Run: headless pygame with SDL's dummy video driver; simulated clock (each Clock.tick advances the game by its frame time, no real sleeping); random seed 0; keys injected as events and as key.get_pressed() state; no mouse input.
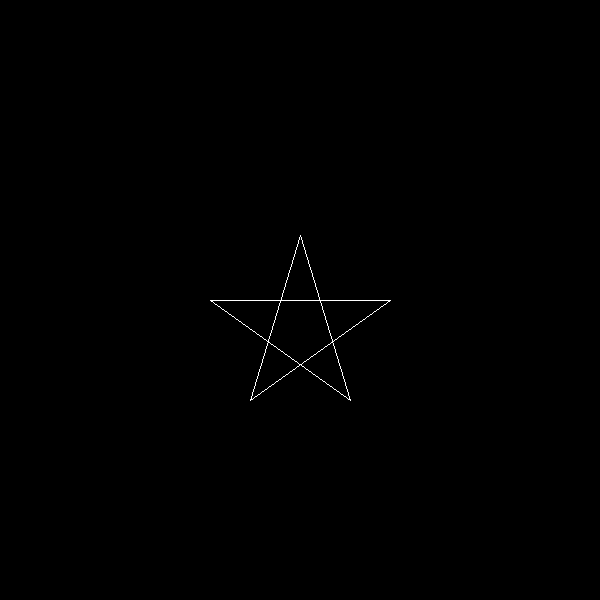
Frame 1 of 4 · flips 1–60 · no input
Frame 2 of 4 · flips 61–180 · tapped SPACE, RETURN · held RIGHT (→), D · screen unchanged from frame 1, image omitted
Frame 3 of 4 · flips 181–300 · held DOWN (↓), S · screen unchanged from frame 2, image omitted
Frame 4 of 4 · flips 301–420 · held LEFT (←), A, UP (↑), W · screen unchanged from frame 3, image omitted

The pygame program that drew these frames:

import pygame
pygame.init()

screen = pygame.display.set_mode((600, 600))
pygame.display.set_caption('Shapes!!')

coordinates = [(210, 300), (390, 300), (250, 400), (300, 235), (350, 400)]

while True:
    for event in pygame.event.get():
        if event.type == pygame.QUIT:
            quit()

    screen.fill((0, 0, 0))

    for i, j in enumerate(coordinates):
        pygame.draw.line(screen, (255, 255, 255), j, coordinates[(i + 1) % 5])

    pygame.display.update()
